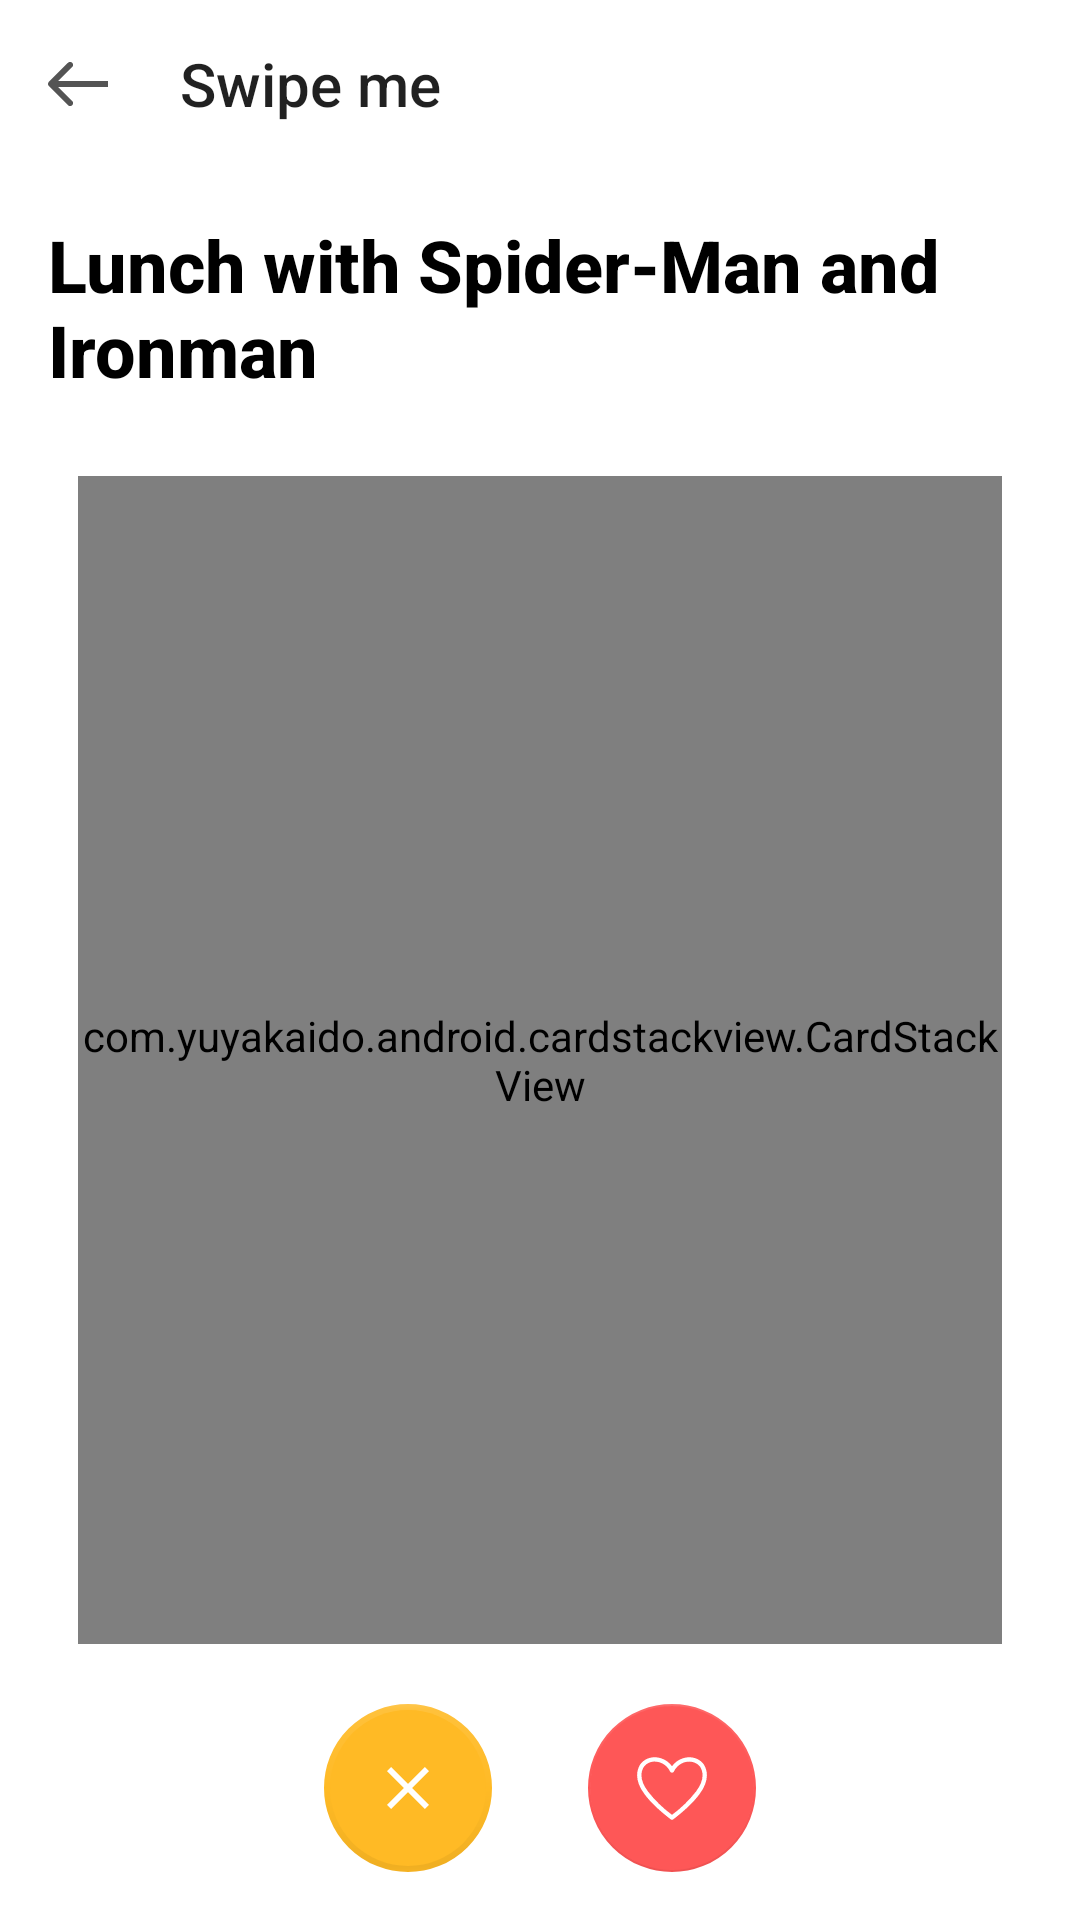

Reconstruct the res/layout file that produces this screen, plus the resources it refers to.
<!-- AndroidManifest.xml: application theme Theme.Tender -->
<!-- res/layout/fragment_swipe_food.xml -->
<?xml version="1.0" encoding="utf-8"?>
<RelativeLayout xmlns:android="http://schemas.android.com/apk/res/android"
    xmlns:tools="http://schemas.android.com/tools"
    android:layout_width="match_parent"
    android:layout_height="match_parent"
    xmlns:app="http://schemas.android.com/apk/res-auto"
    android:background="@color/white"
    tools:context=".ui.fragments.SwipeFoodFragment">

    
    
    
    <androidx.appcompat.widget.Toolbar
        android:id="@+id/app_toolbar"
        android:layout_width="match_parent"
        android:layout_height="wrap_content"
        android:layout_alignParentTop="true"
        android:layout_centerHorizontal="true"
        app:logo="@drawable/ic_back_arrow"
        app:title="Swipe me"
        app:titleMarginStart="@dimen/margin_40" />

    <TextView
        android:id="@+id/swiping_candidatesTV"
        android:layout_width="match_parent"
        android:layout_height="wrap_content"
        android:layout_below="@id/app_toolbar"
        android:layout_centerHorizontal="true"
        android:layout_marginStart="@dimen/dimen_16"
        android:layout_marginTop="@dimen/dimen_16"
        android:layout_marginEnd="@dimen/dimen_16"
        android:layout_marginBottom="@dimen/dimen_16"
        android:fontFamily="sans-serif-medium"
        android:text="Lunch with Spider-Man and Ironman"
        android:textColor="@color/black"
        android:textSize="24sp"
        android:textStyle="bold" />

    <LinearLayout
        android:layout_width="match_parent"
        android:layout_height="wrap_content"
        android:orientation="vertical"
        android:layout_marginStart="@dimen/dimen_16"
        android:layout_marginEnd="@dimen/dimen_16"
        android:layout_marginBottom="@dimen/dimen_16"
        android:layout_below="@+id/swiping_candidatesTV"
        android:layout_alignParentBottom="true"
        android:layout_centerHorizontal="true" >

        <com.yuyakaido.android.cardstackview.CardStackView
            android:id="@+id/card_stack_view"
            android:layout_width="match_parent"
            android:layout_height="0dp"
            android:layout_margin="@dimen/margin_10"
            android:layout_weight="1"
            android:elevation="0dp"
            android:clipToPadding="false"/>

        <LinearLayout
            android:layout_width="match_parent"
            android:layout_height="wrap_content"
            android:gravity="center"
            android:layout_marginTop="@dimen/margin_10"
            android:orientation="horizontal">

            <com.google.android.material.floatingactionbutton.FloatingActionButton
                android:id="@+id/skip_button"
                android:layout_width="wrap_content"
                android:layout_height="wrap_content"
                android:src="@drawable/choose_close"
                app:borderWidth="2dp"
                app:backgroundTint="#FFBA25"
                app:fabSize="auto"
                app:rippleColor="#A67500"
                app:elevation="0dp"
                android:layout_marginEnd="@dimen/dimen_16"
                android:contentDescription="Skip" />

            <com.google.android.material.floatingactionbutton.FloatingActionButton
                android:id="@+id/like_button"
                android:layout_width="wrap_content"
                android:layout_height="wrap_content"
                android:layout_marginStart="@dimen/dimen_16"
                android:src="@drawable/ic_heart"
                app:backgroundTint="#FE5757"
                app:elevation="0dp"
                app:fabSize="auto"
                app:rippleColor="#C80500"
                android:contentDescription="Like" />
        </LinearLayout>
    </LinearLayout>

</RelativeLayout>
<!-- resources referenced by this layout -->
<resources>
  <color name="black">#FF000000</color>
  <color name="white">#FFFFFFFF</color>
  <dimen name="dimen_16">16dp</dimen>
  <dimen name="margin_10">10dp</dimen>
  <dimen name="margin_40">40dp</dimen>
  <!-- drawable choose_close (drawable-v24) -->
  <vector android:height="11.31dp" android:tint="#FFFFFF"
      android:viewportHeight="24" android:viewportWidth="24"
      android:width="11.31dp" xmlns:android="http://schemas.android.com/apk/res/android">
      <path android:fillColor="@android:color/white" android:pathData="M19,6.41L17.59,5 12,10.59 6.41,5 5,6.41 10.59,12 5,17.59 6.41,19 12,13.41 17.59,19 19,17.59 13.41,12z"/>
  </vector>
  <!-- drawable ic_back_arrow (drawable) -->
  <vector xmlns:android="http://schemas.android.com/apk/res/android"
      android:width="20dp"
      android:height="16dp"
      android:viewportWidth="20"
      android:viewportHeight="16">
    <path
        android:pathData="M0.2929,7.2929C-0.0976,7.6834 -0.0976,8.3166 0.2929,8.7071L6.6568,15.0711C7.0474,15.4616 7.6805,15.4616 8.0711,15.0711C8.4616,14.6805 8.4616,14.0474 8.0711,13.6569L2.4142,8L8.0711,2.3431C8.4616,1.9526 8.4616,1.3195 8.0711,0.9289C7.6805,0.5384 7.0474,0.5384 6.6568,0.9289L0.2929,7.2929ZM20,7L1,7L1,9L20,9L20,7Z"
        android:fillColor="#545454"/>
  </vector>
  <!-- drawable ic_heart (drawable) -->
  <vector android:height="21.818182dp" android:viewportHeight="20"
      android:viewportWidth="22" android:width="24dp" xmlns:android="http://schemas.android.com/apk/res/android">
      <path android:fillColor="#ffffff" android:pathData="M10.9999,19.62C10.8526,19.6195 10.7096,19.5703 10.5932,19.48C6.8866,16.6 4.3333,14.12 2.5466,11.6733C0.2666,8.5467 -0.2534,5.66 0.9999,3.0933C1.8932,1.26 4.4599,-0.24 7.4599,0.6333C8.8903,1.0465 10.1382,1.9325 10.9999,3.1467C11.8616,1.9325 13.1096,1.0465 14.5399,0.6333C17.5332,-0.2267 20.1066,1.26 20.9999,3.0933C22.2532,5.66 21.7332,8.5467 19.4532,11.6733C17.6666,14.12 15.1132,16.6 11.4066,19.48C11.2902,19.5703 11.1472,19.6195 10.9999,19.62ZM5.7533,1.72C5.0394,1.6922 4.3315,1.8594 3.7055,2.2035C3.0795,2.5476 2.559,3.0558 2.1999,3.6733C1.1666,5.7933 1.6332,8.1533 3.6266,10.88C5.745,13.6124 8.2255,16.0436 10.9999,18.1067C13.7739,16.0457 16.2544,13.6167 18.3732,10.8867C20.3732,8.1533 20.8332,5.7933 19.7999,3.68C19.1332,2.3467 17.1332,1.2867 14.9066,1.9133C14.1926,2.1243 13.5307,2.4825 12.9635,2.9647C12.3963,3.4469 11.9364,4.0426 11.6132,4.7133C11.563,4.8356 11.4776,4.9402 11.3678,5.0138C11.258,5.0874 11.1288,5.1267 10.9966,5.1267C10.8644,5.1267 10.7352,5.0874 10.6254,5.0138C10.5156,4.9402 10.4301,4.8356 10.3799,4.7133C10.0592,4.0409 9.6001,3.4439 9.0325,2.9613C8.4649,2.4788 7.8018,2.1217 7.0866,1.9133C6.6532,1.7875 6.2045,1.7224 5.7533,1.72Z"/>
  </vector>
  <style name="Theme.Tender" parent="Theme.MaterialComponents.DayNight.NoActionBar.Bridge">
          
          <item name="colorPrimary">@color/white</item>
          <item name="colorPrimaryVariant">@color/white</item>
          <item name="colorOnPrimary">@color/black</item>
          
          <item name="colorSecondary">@android:color/transparent</item>
          <item name="colorSecondaryVariant">@android:color/transparent</item>
          <item name="colorOnSecondary">@color/black</item>
          
          <item name="android:statusBarColor" tools:targetApi="l">?attr/colorPrimaryVariant</item>
          <item name="android:windowLightStatusBar" tools:targetApi="m">true</item>
          
  
      </style>
</resources>
